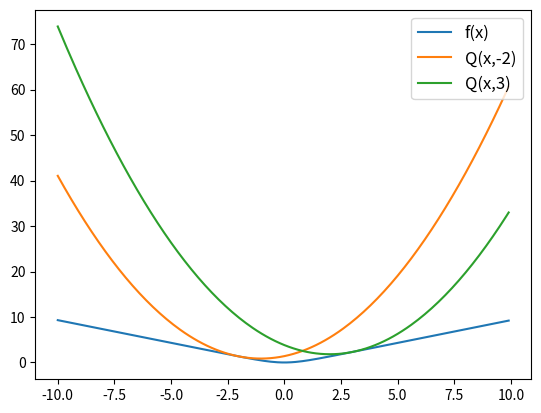

Source code (Python):
# -*- coding: utf-8 -*-
"""
Created on Tue Nov 12 11:49:11 2019

[redacted]
"""
from matplotlib import pyplot as plt
import numpy as np

def Q(x, y):
    return f(y) + f_prime(y)*(x-y) + 0.5*(x-y)**2

def f(x):
    return (np.log(np.cosh(x)))

def f_prime(x):
    return (np.tanh(x))
    
if __name__ == "__main__":
    x = np.arange(-10, 10, 0.1)        
    plt.plot(x, f(x), label='f(x)')
    plt.plot(x, Q(x, -2), label='Q(x,-2)')
    plt.plot(x, Q(x, 3), label='Q(x,3)')
    plt.legend(loc = 'upper right', fontsize='large')